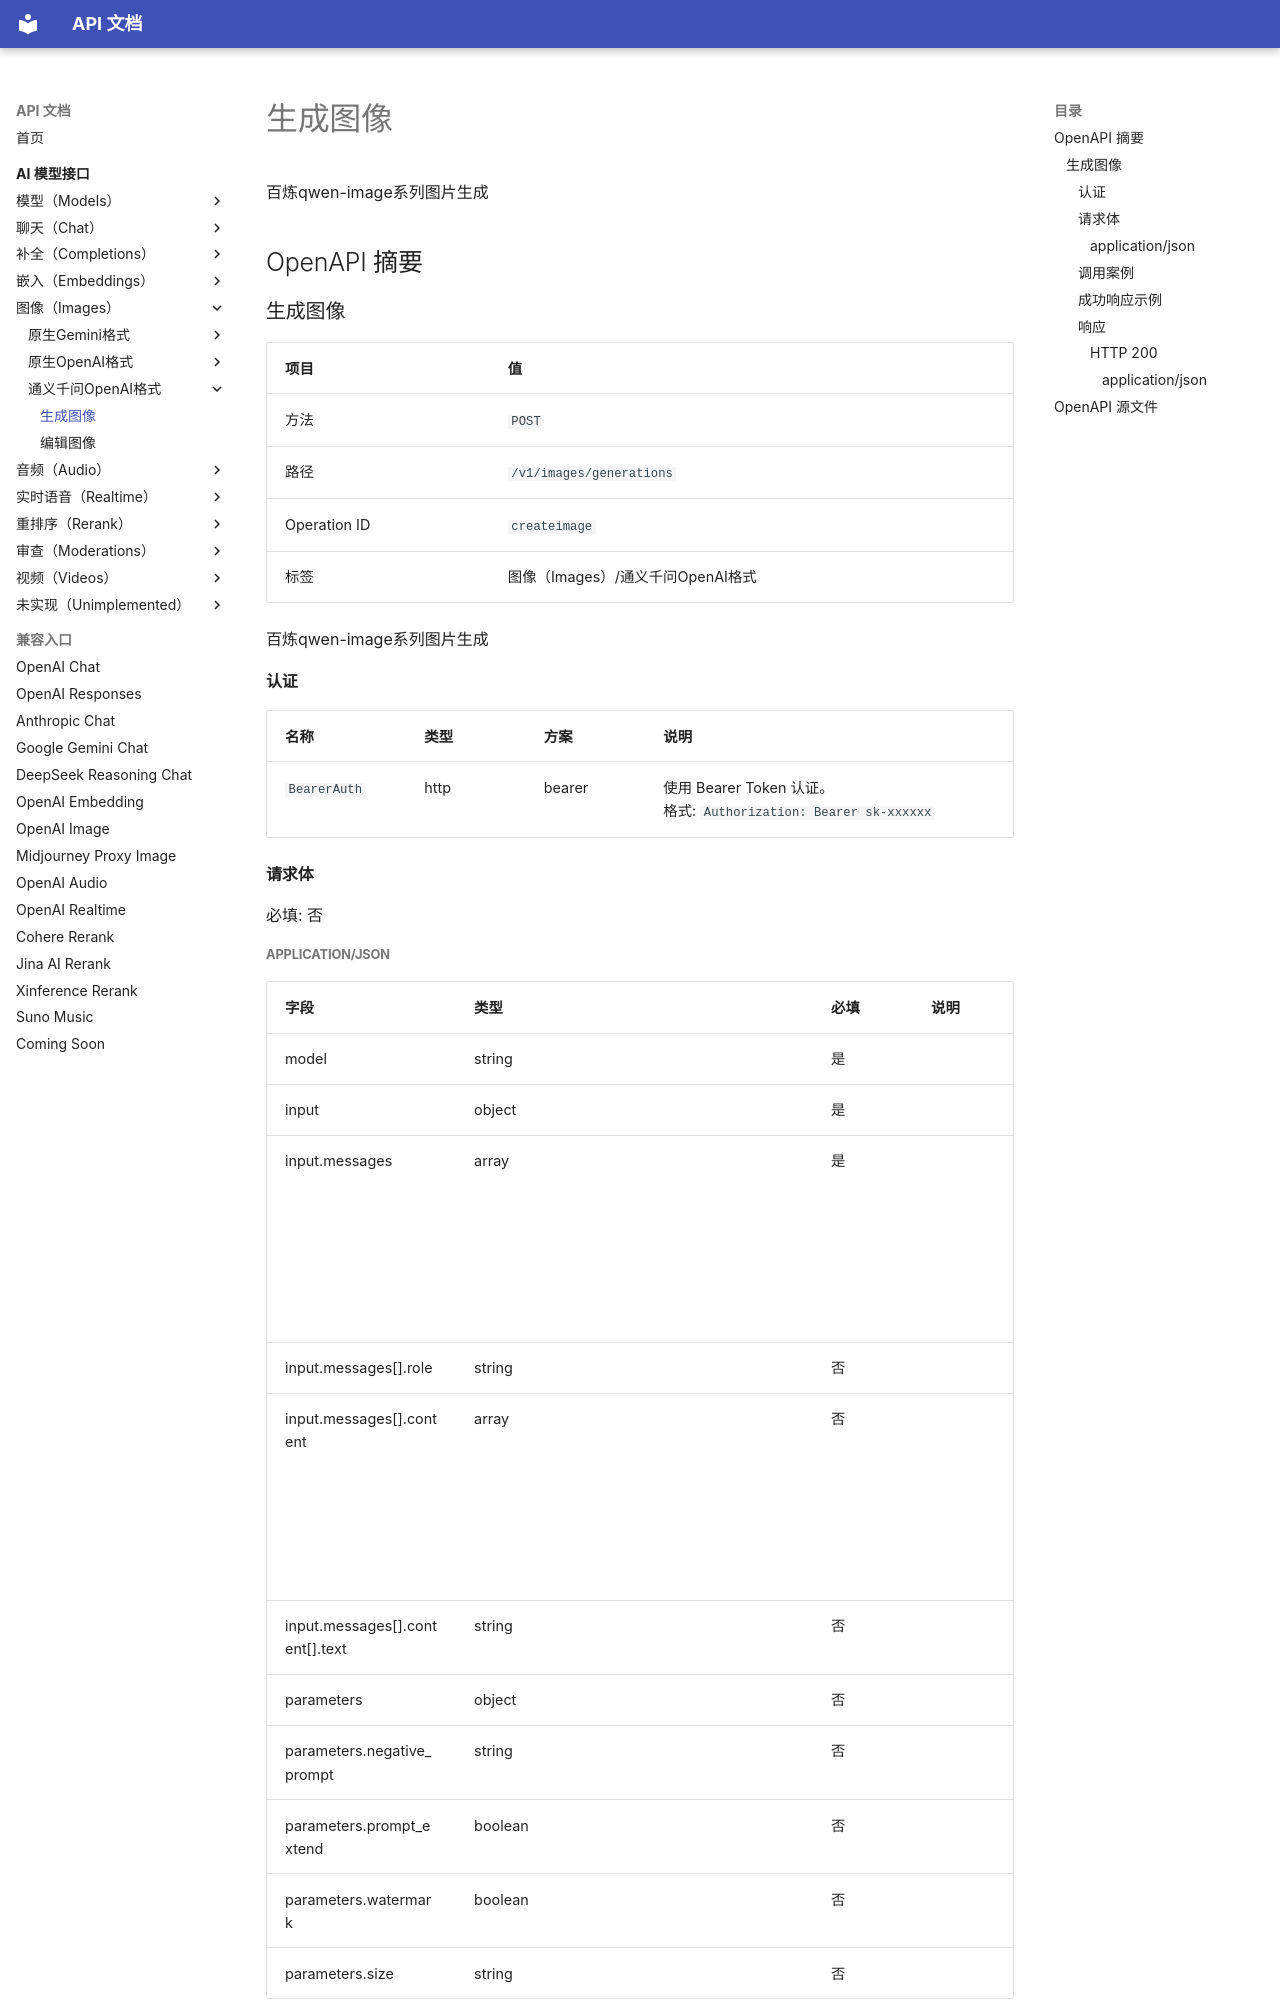

repository: 0a00/api-doc · page: ai-model/images/qwen/createimage/index.html · generator: mkdocs

# 生成图像

百炼qwen-image系列图片生成

## OpenAPI 摘要
### 生成图像

| 项目 | 值 |
| --- | --- |
| 方法 | `POST` |
| 路径 | `/v1/images/generations` |
| Operation ID | `createimage` |
| 标签 | 图像（Images）/通义千问OpenAI格式 |

百炼qwen-image系列图片生成

#### 认证

| 名称 | 类型 | 方案 | 说明 |
| --- | --- | --- | --- |
| `BearerAuth` | http | bearer | 使用 Bearer Token 认证。<br>格式: `Authorization: Bearer sk-xxxxxx` |

#### 请求体

必填: 否

##### application/json

| 字段 | 类型 | 必填 | 说明 |
| --- | --- | --- | --- |
| model | string | 是 |  |
| input | object | 是 |  |
| input.messages | array<object> | 是 |  |
| input.messages[].role | string | 否 |  |
| input.messages[].content | array<object> | 否 |  |
| input.messages[].content[].text | string | 否 |  |
| parameters | object | 否 |  |
| parameters.negative_prompt | string | 否 |  |
| parameters.prompt_extend | boolean | 否 |  |
| parameters.watermark | boolean | 否 |  |
| parameters.size | string | 否 |  |
